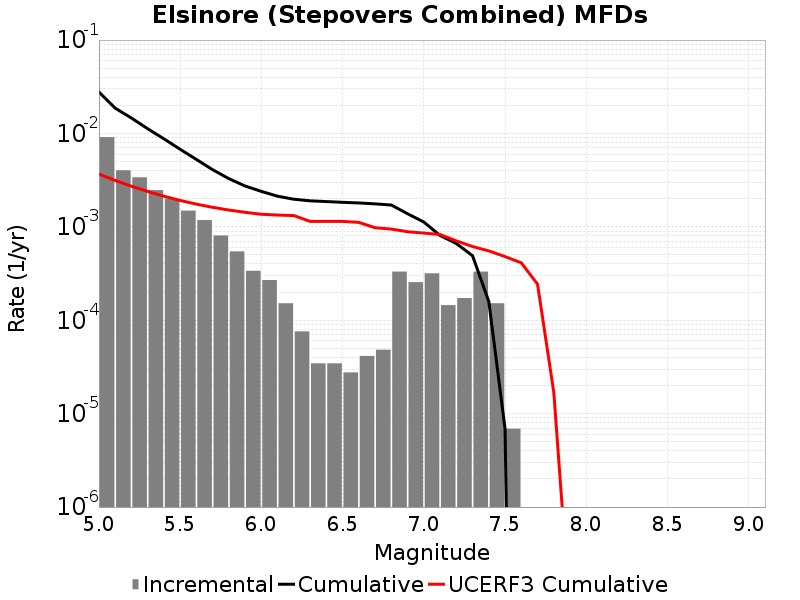

Source data for this figure (header and first rows):
Magnitude, Incremental Rate, Cumulative Rate, UCERF3 Cumulative Rate
5.05, 0.009134, 0.0278, 0.003668
5.15, 0.004035, 0.01866, 0.003142
5.25, 0.003392, 0.01463, 0.002724
5.35, 0.002474, 0.01123, 0.002391
5.45, 0.001997, 0.008761, 0.002127
5.55, 0.001492, 0.006764, 0.001918
5.65, 0.001181, 0.005272, 0.001751
5.75, 8.083881E-4, 0.00409, 0.001619
5.85, 5.458347E-4, 0.003282, 0.001514
5.95, 3.385557E-4, 0.002736, 0.00143
6.05, 2.694627E-4, 0.002398, 0.001364
6.15, 1.5200459E-4, 0.002128, 0.001338
6.25, 7.6002296E-5, 0.001976, 0.001321
6.35, 3.4546498E-5, 0.0019, 0.001144
6.45, 3.4546498E-5, 0.001866, 0.001144
6.55, 2.76372E-5, 0.001831, 0.001144
6.65, 4.1455798E-5, 0.001803, 0.001116
6.75, 4.83651E-5, 0.001762, 9.78477E-4
6.85, 3.3164638E-4, 0.001714, 9.466718E-4
6.95, 2.556441E-4, 0.001382, 8.8735047E-4
7.05, 3.178278E-4, 0.001126, 8.5773336E-4
7.15, 1.450953E-4, 8.083881E-4, 8.281868E-4
7.25, 1.727325E-4, 6.6329277E-4, 7.083638E-4
7.35, 3.3164638E-4, 4.905603E-4, 6.15456E-4
7.45, 1.5200459E-4, 1.589139E-4, 5.531482E-4
7.55, 6.9093E-6, 6.9093E-6, 4.8052153E-4
7.65, 0.0, 0.0, 4.1213454E-4
7.75, 0.0, 0.0, 2.4353416E-4
7.85, 0.0, 0.0, 1.7038972E-5
7.95, 0.0, 0.0, 7.275435E-8
8.05, 0.0, 0.0, 0.0
8.15, 0.0, 0.0, 0.0
8.25, 0.0, 0.0, 0.0
8.35, 0.0, 0.0, 0.0
8.45, 0.0, 0.0, 0.0
8.55, 0.0, 0.0, 0.0
8.65, 0.0, 0.0, 0.0
8.75, 0.0, 0.0, 0.0
8.85, 0.0, 0.0, 0.0
8.95, 0.0, 0.0, 0.0
9.05, 0.0, 0.0, 0.0
